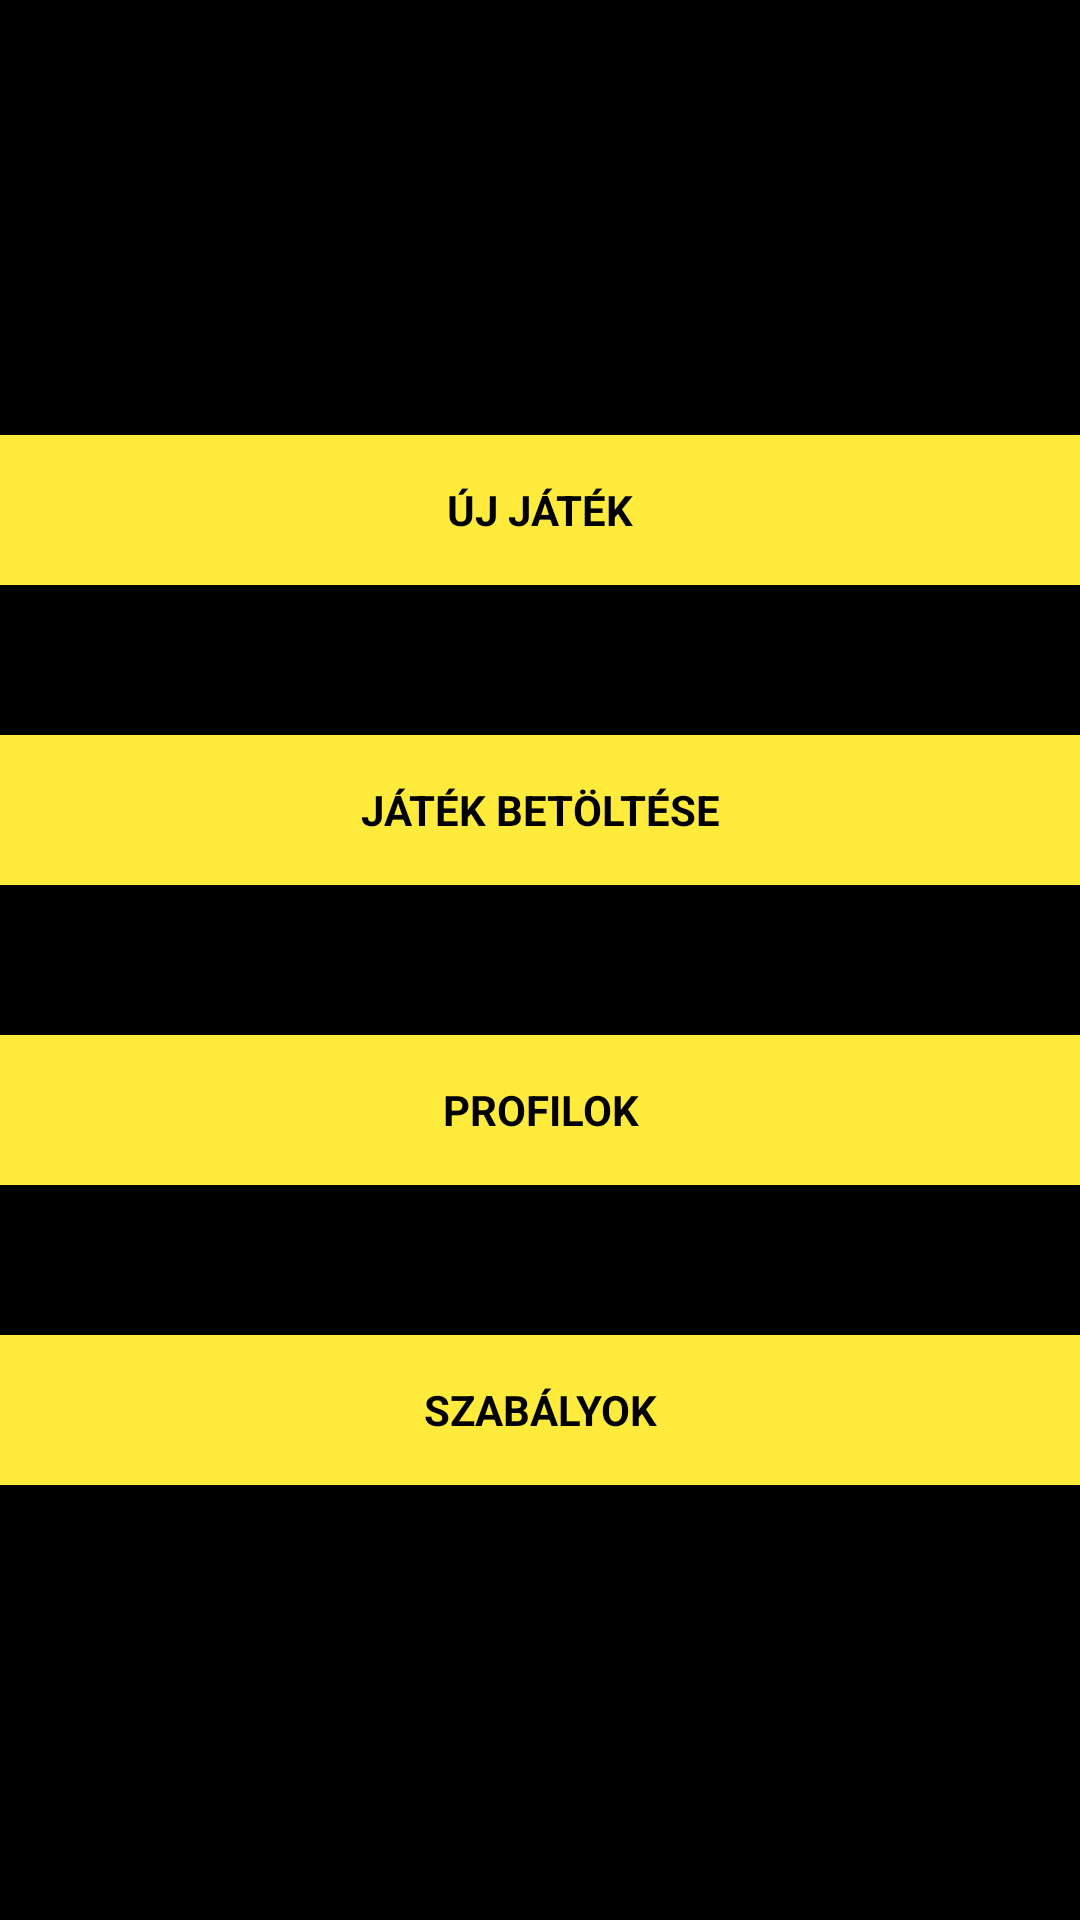

This screen was rendered from an Android layout file. Write that file and the resources it references.
<!-- AndroidManifest.xml: application theme AppTheme -->
<!-- res/layout/activity_main_menu.xml -->
<?xml version="1.0" encoding="utf-8"?>
<LinearLayout xmlns:android="http://schemas.android.com/apk/res/android"
    xmlns:app="http://schemas.android.com/apk/res-auto"
    xmlns:tools="http://schemas.android.com/tools"
    android:layout_width="match_parent"
    android:layout_height="match_parent"
    android:layout_margin="10dp"
    android:gravity="center"
    android:orientation="vertical"
    tools:context=".MainMenu">

    <Button
        android:id="@+id/startGame"
        android:layout_width="match_parent"
        android:layout_height="wrap_content"
        android:layout_marginTop="25dp"
        android:layout_marginBottom="25dp"
        android:text="@string/start_game" />

    <Button
        android:id="@+id/loadGame"
        android:layout_width="match_parent"
        android:layout_height="wrap_content"
        android:layout_marginTop="25dp"
        android:layout_marginBottom="25dp"
        android:text="@string/load_game" />

    <Button
        android:id="@+id/profiles"
        android:layout_width="match_parent"
        android:layout_height="wrap_content"
        android:layout_marginTop="25dp"
        android:layout_marginBottom="25dp"
        android:text="@string/go_to_profiles" />

    <Button
        android:id="@+id/rules"
        android:layout_width="match_parent"
        android:layout_height="wrap_content"
        android:layout_marginTop="25dp"
        android:layout_marginBottom="25dp"
        android:text="@string/rules" />

</LinearLayout>
<!-- resources referenced by this layout -->
<resources>
  <string name="go_to_profiles">Profilok</string>
  <string name="load_game">Játék betöltése</string>
  <string name="rules">Szabályok</string>
  <string name="start_game">Új játék</string>
  <style name="AppTheme" parent="Theme.AppCompat.Light.NoActionBar">
          
          <item name="colorPrimary">@color/colorPrimary</item>
          <item name="colorPrimaryDark">@color/colorPrimaryDark</item>
          <item name="colorAccent">@color/colorAccent</item>
          <item name="android:windowBackground">@color/colorBackground</item>
          <item name="android:textViewStyle">@style/defTextViewStyle</item>
          <item name="buttonStyle">@style/defButtonStyle</item>
          <item name="android:textColor">@color/colorAccent</item>
          <item name="android:textColorPrimary">@color/colorAccent</item>
          <item name="android:textColorHint">@color/colorAccentDark</item>
      </style>
  <color name="colorPrimary">#850000</color>
  <color name="colorPrimaryDark">#500000</color>
  <color name="colorAccent">#FFEB3B</color>
  <color name="colorBackground">#000000</color>
  <style name="defTextViewStyle">
          <item name="android:layout_width">match_parent</item>
          <item name="android:layout_height">match_parent</item>
          <item name="android:textColor">@color/colorAccent</item>
          <item name="android:gravity">center</item>
      </style>
  <style name="defButtonStyle">
          <item name="android:layout_width">match_parent</item>
          <item name="android:height">50dp</item>
          <item name="android:textColor">@color/colorBackground</item>
          <item name="android:background">@color/colorAccent</item>
          <item name="android:gravity">center</item>
          <item name="android:textAllCaps">true</item>
          <item name="android:textStyle">bold</item>
      </style>
  <color name="colorAccentDark">#8A7D15</color>
</resources>
